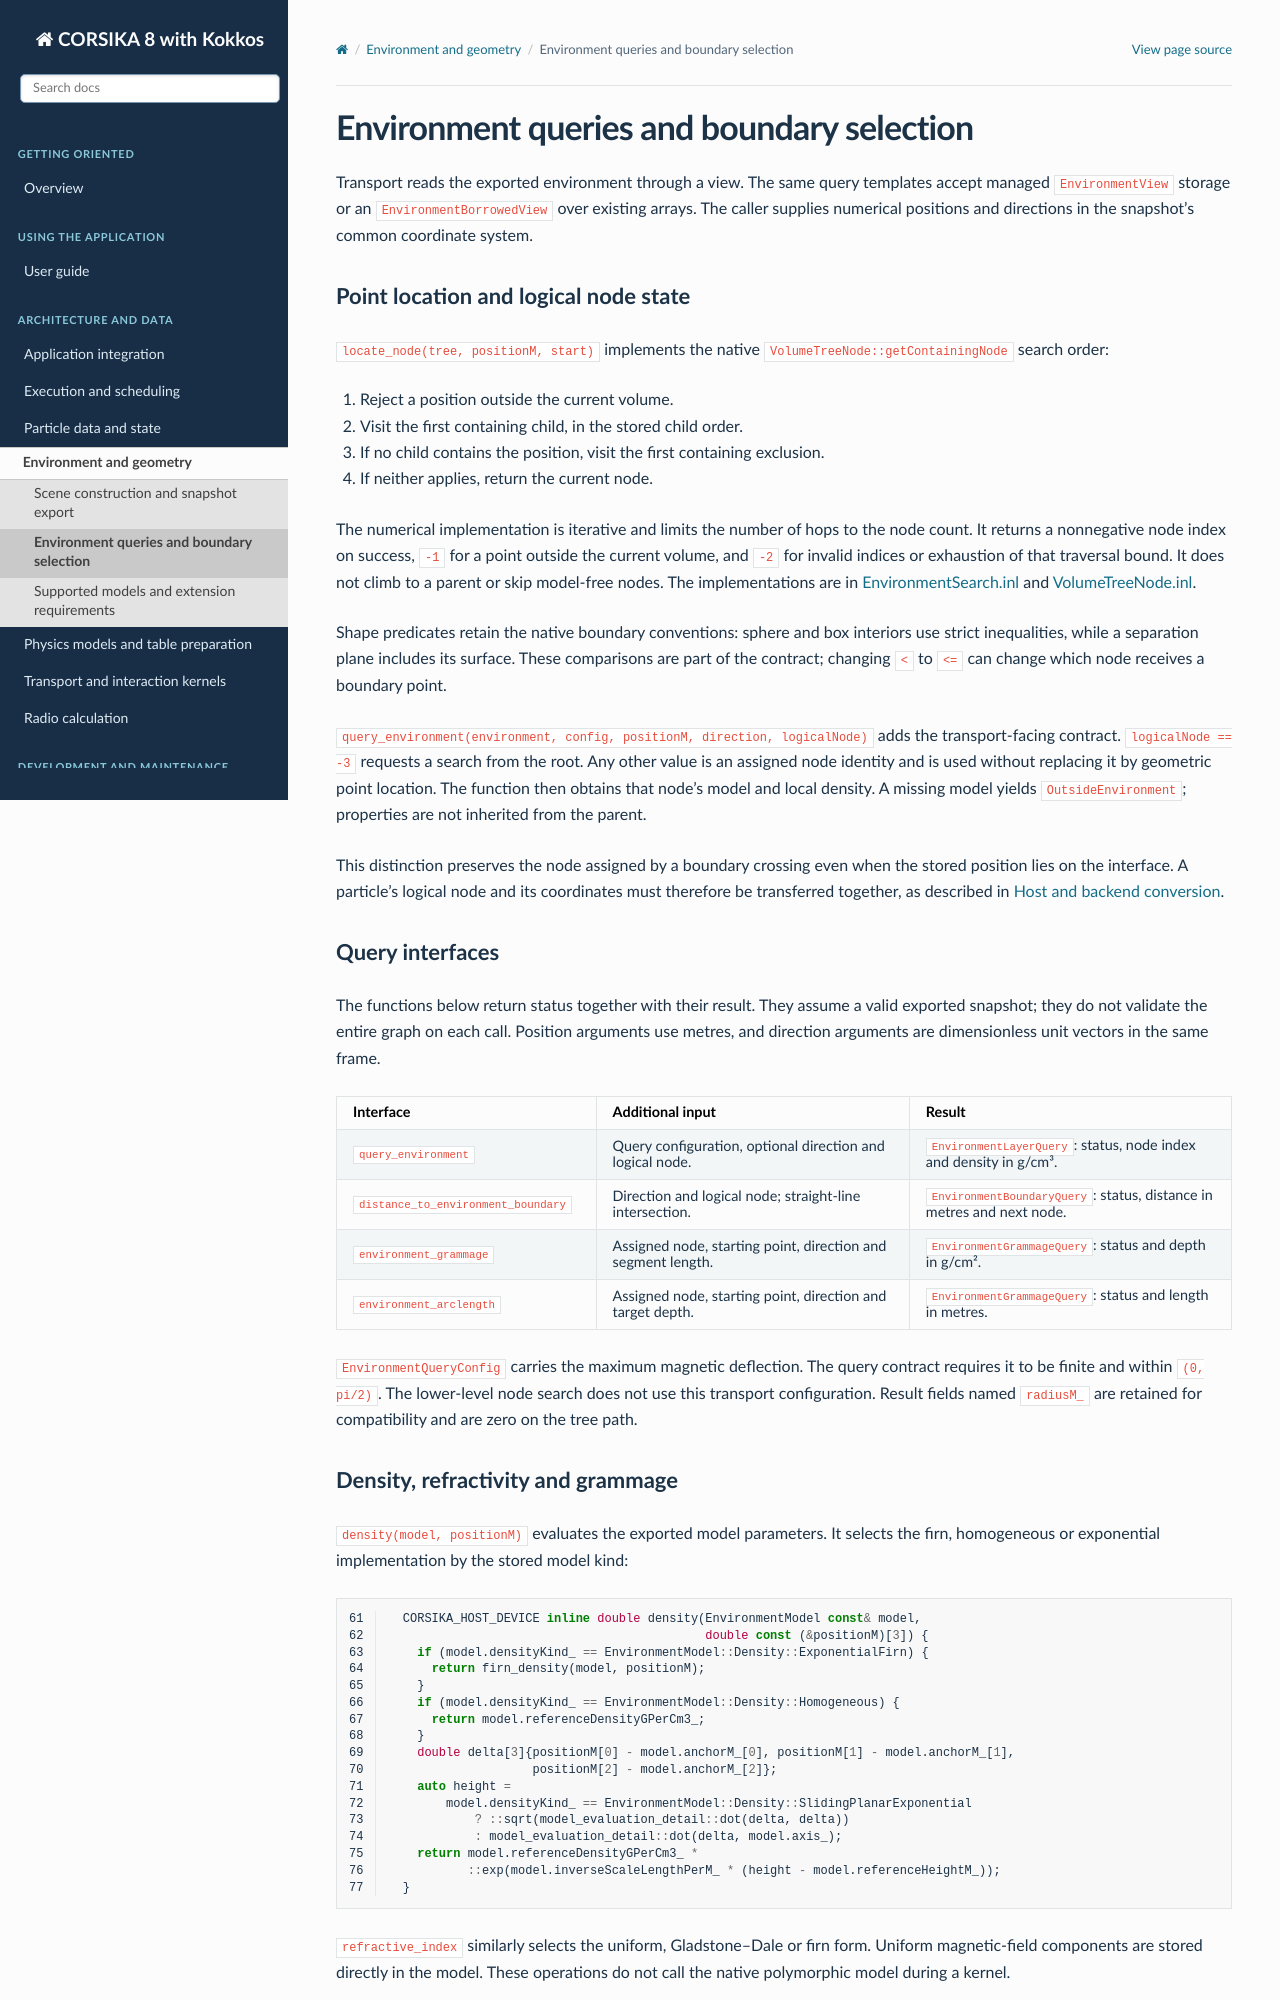

repository: BossL668/CORSIKA8-kokkos · page: environment/queries.html · generator: sphinx

Environment queries and boundary selection
==========================================

Transport reads the exported environment through a view. The same query
templates accept managed ``EnvironmentView`` storage or an
``EnvironmentBorrowedView`` over existing arrays. The caller supplies numerical
positions and directions in the snapshot's common coordinate system.

Point location and logical node state
-------------------------------------

``locate_node(tree, positionM, start)`` implements the native
``VolumeTreeNode::getContainingNode`` search order:

1. Reject a position outside the current volume.
2. Visit the first containing child, in the stored child order.
3. If no child contains the position, visit the first containing exclusion.
4. If neither applies, return the current node.

The numerical implementation is iterative and limits the number of hops to the
node count. It returns a nonnegative node index on success, ``-1`` for a point
outside the current volume, and ``-2`` for invalid indices or exhaustion of
that traversal bound. It does not climb to a parent or skip model-free nodes.
The implementations are in `EnvironmentSearch.inl`_ and
`VolumeTreeNode.inl`_.

Shape predicates retain the native boundary conventions: sphere and box
interiors use strict inequalities, while a separation plane includes its
surface. These comparisons are part of the contract; changing ``<`` to ``<=``
can change which node receives a boundary point.

``query_environment(environment, config, positionM, direction, logicalNode)``
adds the transport-facing contract. ``logicalNode == -3`` requests a search
from the root. Any other value is an assigned node identity and is used
without replacing it by geometric point location. The function then obtains
that node's model and local density. A missing model yields
``OutsideEnvironment``; properties are not inherited from the parent.

This distinction preserves the node assigned by a boundary crossing even
when the stored position lies on the interface. A particle's logical node and
its coordinates must therefore be transferred together, as described in
:doc:`../particles/conversion`.

Query interfaces
----------------

The functions below return status together with their result. They assume a
valid exported snapshot; they do not validate the entire graph on each call.
Position arguments use metres, and direction arguments are dimensionless unit
vectors in the same frame.

.. list-table::
   :header-rows: 1
   :widths: 29 35 36

   * - Interface
     - Additional input
     - Result
   * - ``query_environment``
     - Query configuration, optional direction and logical node.
     - ``EnvironmentLayerQuery``: status, node index and density in g/cm³.
   * - ``distance_to_environment_boundary``
     - Direction and logical node; straight-line intersection.
     - ``EnvironmentBoundaryQuery``: status, distance in metres and next node.
   * - ``environment_grammage``
     - Assigned node, starting point, direction and segment length.
     - ``EnvironmentGrammageQuery``: status and depth in g/cm².
   * - ``environment_arclength``
     - Assigned node, starting point, direction and target depth.
     - ``EnvironmentGrammageQuery``: status and length in metres.

``EnvironmentQueryConfig`` carries the maximum magnetic deflection. The query
contract requires it to be finite and within ``(0, pi/2)``. The lower-level
node search does not use this transport configuration. Result fields named
``radiusM_`` are retained for compatibility and are zero on the tree path.

Density, refractivity and grammage
----------------------------------

``density(model, positionM)`` evaluates the exported model parameters. It
selects the firn, homogeneous or exponential implementation by the stored
model kind:

.. literalinclude:: ../../../corsika/detail/kokkos/environment/ModelEvaluation.inl
   :language: cpp
   :lines: 61-77
   :lineno-match:

``refractive_index`` similarly selects the uniform, Gladstone–Dale or firn
form. Uniform magnetic-field components are stored directly in the model.
These operations do not call the native polymorphic model during a kernel.

``grammage`` and ``arclength`` operate on **one assigned model along a straight
segment**. They do not locate a new node, clip the segment at boundaries or
integrate across several materials. Transport must first obtain appropriate
step limits and use the model assigned to the resulting segment.

For the sliding-planar exponential model, the integration axis is fixed from
the starting position. This follows the native model's local planar
prescription; it is not an exact integral through a continuously changing
radial direction. The homogeneous and atmospheric exponential inverses use
their corresponding algebraic expressions.

The firn profile stores deep density and refractive index, their deficits,
surface position and exponential scale. Its line integral is analytic, but
the current grammage inverse uses a bounded bisection with 80 iterations.
Thus an analytic density law does not imply that every inverse query has a
closed-form implementation. See `ModelGrammage.inl`_ and `FirnModel.inl`_.
